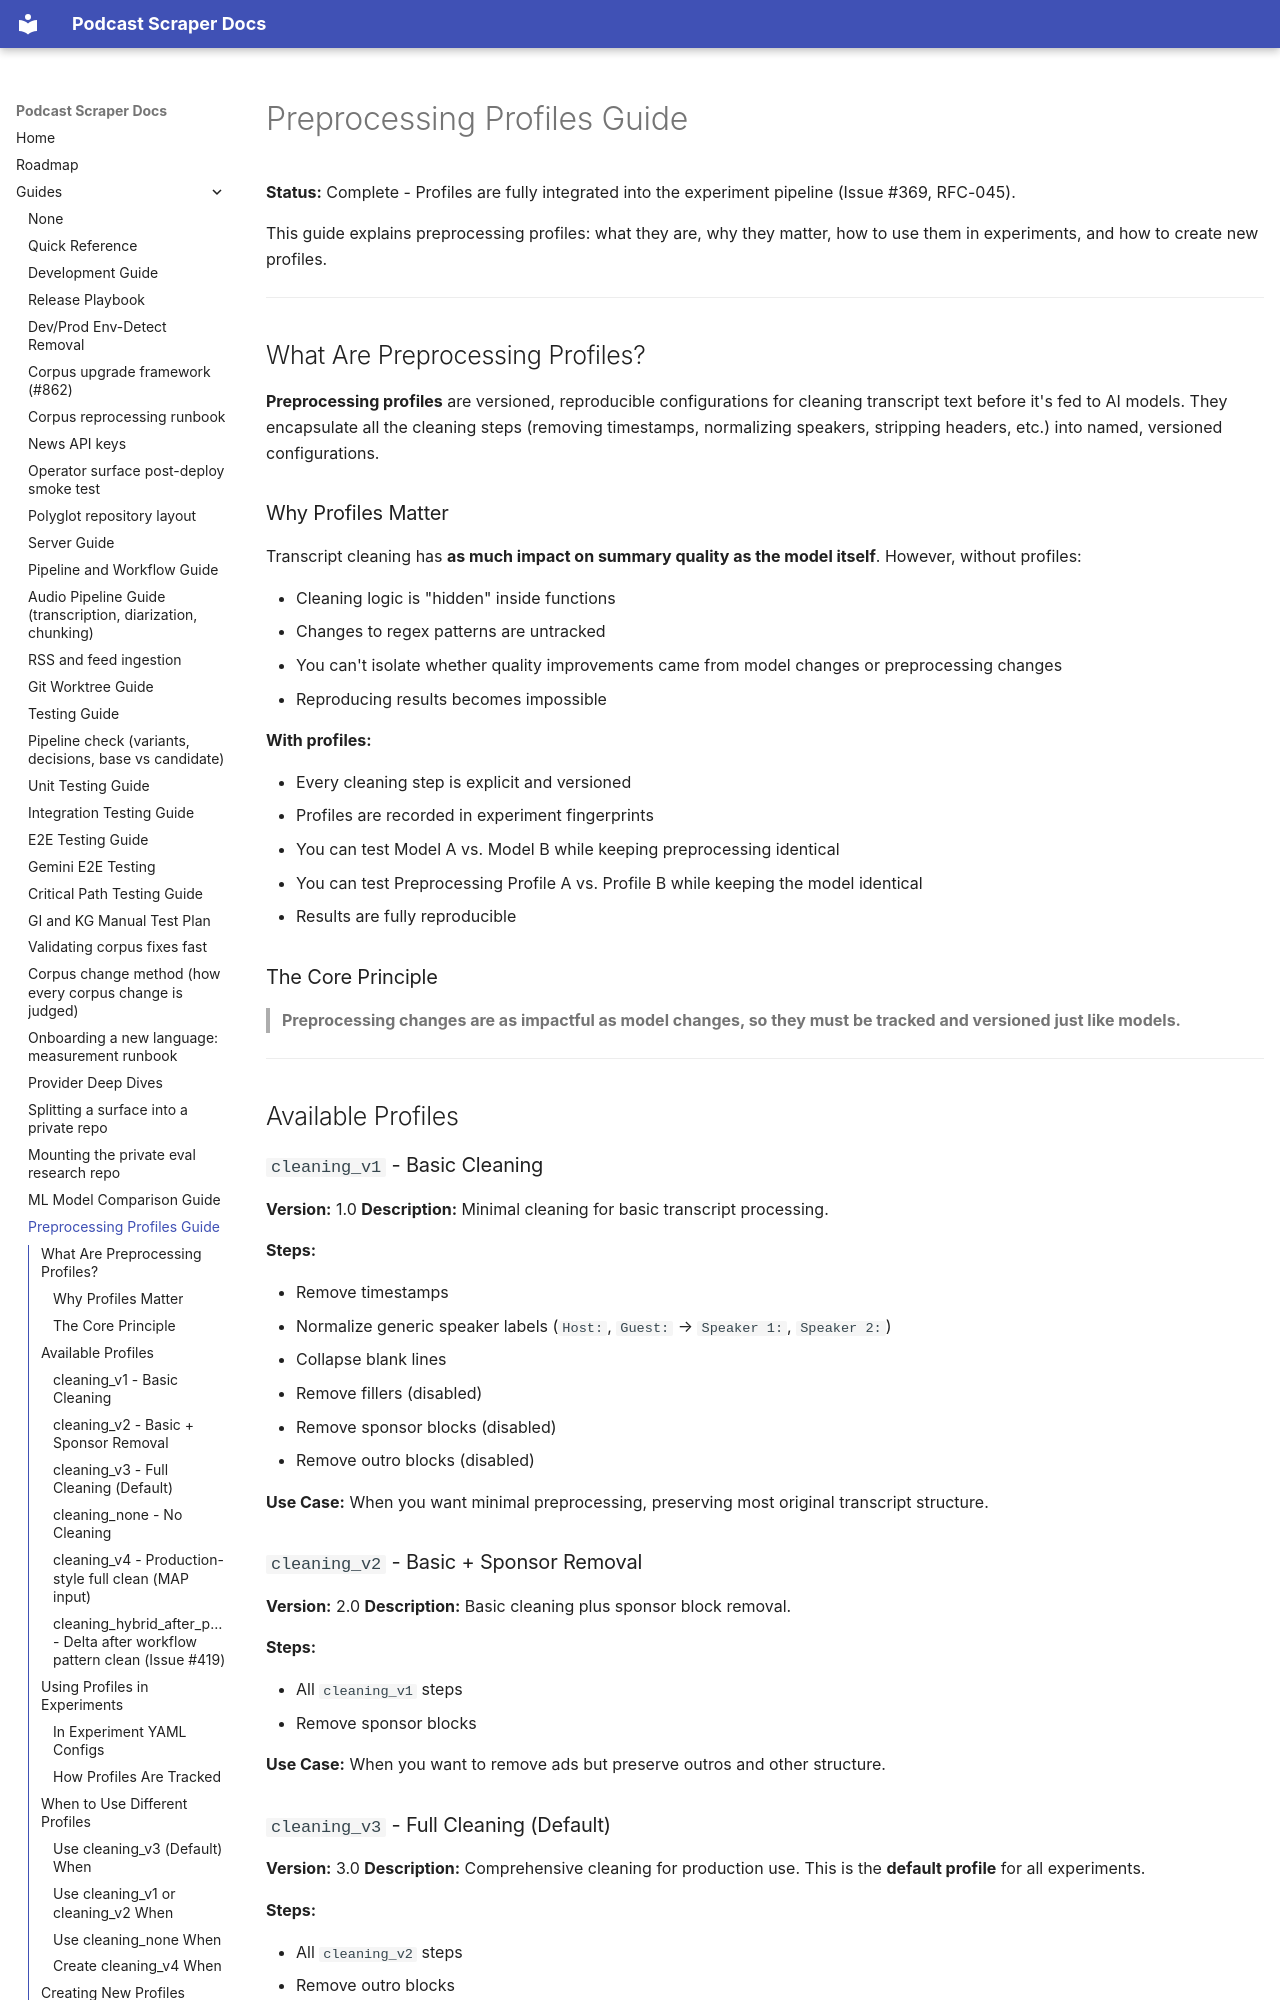

repository: chipi/podcast_scraper · page: guides/PREPROCESSING_PROFILES_GUIDE/index.html · generator: mkdocs

# Preprocessing Profiles Guide

**Status:** Complete - Profiles are fully integrated into the experiment pipeline (Issue #369, RFC-045).

This guide explains preprocessing profiles: what they are, why they matter, how to use them in experiments, and how to create new profiles.

---

## What Are Preprocessing Profiles?

**Preprocessing profiles** are versioned, reproducible configurations for cleaning transcript text before it's fed to AI models. They encapsulate all the cleaning steps (removing timestamps, normalizing speakers, stripping headers, etc.) into named, versioned configurations.

### Why Profiles Matter

Transcript cleaning has **as much impact on summary quality as the model itself**. However, without profiles:

- Cleaning logic is "hidden" inside functions
- Changes to regex patterns are untracked
- You can't isolate whether quality improvements came from model changes or preprocessing changes
- Reproducing results becomes impossible

**With profiles:**

- Every cleaning step is explicit and versioned
- Profiles are recorded in experiment fingerprints
- You can test Model A vs. Model B while keeping preprocessing identical
- You can test Preprocessing Profile A vs. Profile B while keeping the model identical
- Results are fully reproducible

### The Core Principle

> **Preprocessing changes are as impactful as model changes, so they must be tracked and versioned just like models.**

---

## Available Profiles

### `cleaning_v1` - Basic Cleaning

**Version:** 1.0
**Description:** Minimal cleaning for basic transcript processing.

**Steps:**

- Remove timestamps
- Normalize generic speaker labels (`Host:`, `Guest:` → `Speaker 1:`, `Speaker 2:`)
- Collapse blank lines
- Remove fillers (disabled)
- Remove sponsor blocks (disabled)
- Remove outro blocks (disabled)

**Use Case:** When you want minimal preprocessing, preserving most original transcript structure.

### `cleaning_v2` - Basic + Sponsor Removal

**Version:** 2.0
**Description:** Basic cleaning plus sponsor block removal.

**Steps:**

- All `cleaning_v1` steps
- Remove sponsor blocks

**Use Case:** When you want to remove ads but preserve outros and other structure.

### `cleaning_v3` - Full Cleaning (Default)

**Version:** 3.0
**Description:** Comprehensive cleaning for production use. This is the **default profile** for all experiments.

**Steps:**

- All `cleaning_v2` steps
- Remove outro blocks
- Remove garbage lines (punctuation artifacts, `////`, `====`)
- Remove credit blocks
- Remove summarization artifacts

**Use Case:** Standard preprocessing for most experiments. Use this unless you have a specific reason to use a different profile.
